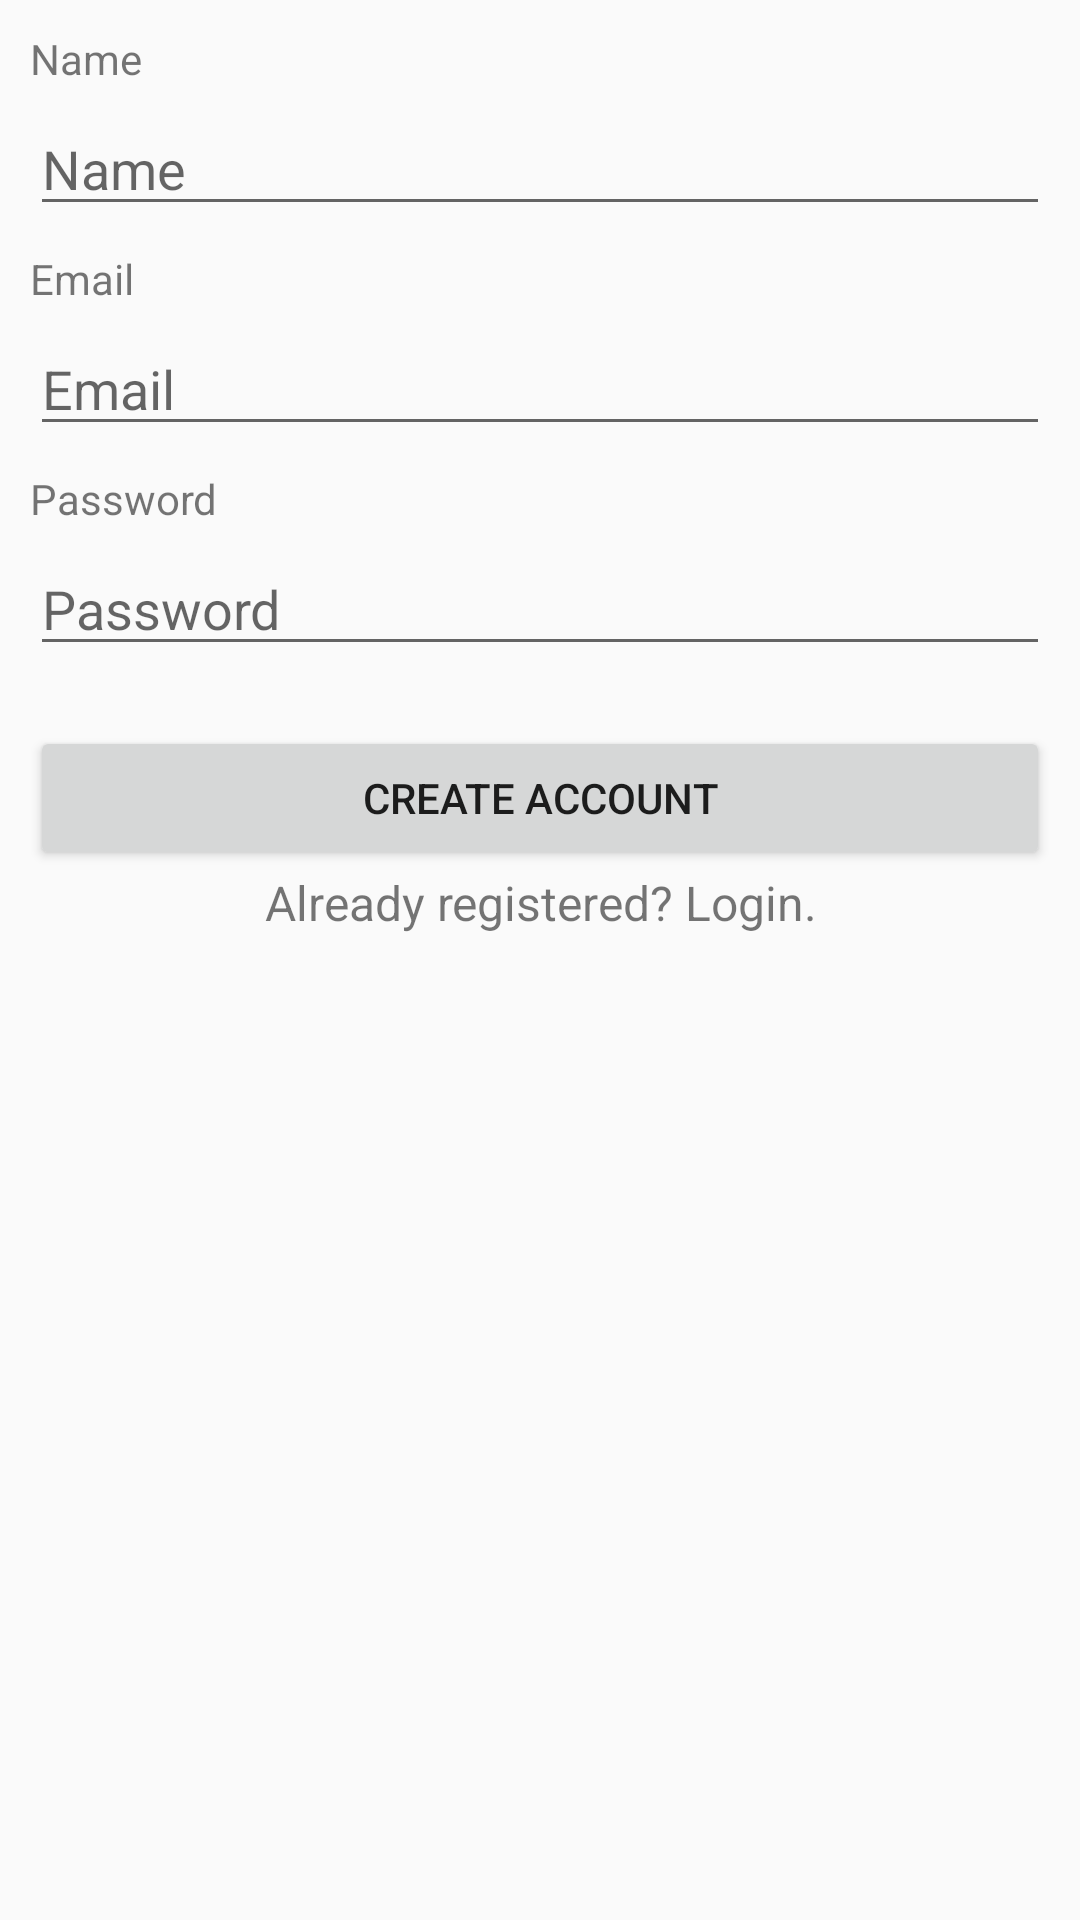

Reconstruct the res/layout file that produces this screen, plus the resources it refers to.
<!-- AndroidManifest.xml: application theme AppTheme -->
<!-- res/layout/activity_signup.xml -->
<LinearLayout xmlns:android="http://schemas.android.com/apk/res/android"
    xmlns:tools="http://schemas.android.com/tools"
    android:layout_width="match_parent"
    android:layout_height="match_parent"
    android:orientation="vertical"
    android:padding="10dip">
    <TextView
        android:layout_width="fill_parent"
        android:layout_height="wrap_content"
        android:text="@string/name"
        android:singleLine="true"
        android:layout_marginBottom="5dip"/>
     
    <EditText android:id="@+id/txtName"
        android:layout_width="fill_parent"
        android:layout_height="wrap_content"
        android:layout_marginBottom="8dip"
        android:inputType="textCapWords"
        android:hint="@string/name" />        
    
    <TextView
        android:layout_width="fill_parent"
        android:layout_height="wrap_content"
        android:text="@string/email"
        android:singleLine="true"
        android:layout_marginBottom="5dip"/>
     
    <EditText android:id="@+id/txtEmail"
        android:layout_width="fill_parent"
        android:layout_height="wrap_content"
        android:layout_marginBottom="8dip"
        android:inputType="textEmailAddress"
        android:hint="@string/email" />        
     
    <TextView
        android:layout_width="fill_parent"
        android:layout_height="wrap_content"
        android:text="@string/password"
        android:layout_marginBottom="5dip"/>
     
    <EditText android:id="@+id/txtPassword"
        android:layout_width="fill_parent"
        android:layout_height="wrap_content"
        android:layout_marginBottom="20dip"
        android:inputType="textPassword"
        android:hint="@string/password"
        android:singleLine="true"/>
     
    <Button android:id="@+id/btnSignup"
        android:layout_width="fill_parent"
        android:layout_height="wrap_content"
        android:text="@string/signup"/>
         
    <TextView android:id="@+id/linkLogin"
        android:layout_width="fill_parent"
        android:layout_height="wrap_content"
        android:layout_marginBottom="24dp"
        android:text="@string/login_text"
        android:gravity="center"
        android:textSize="16sp"/>
    
</LinearLayout>
<!-- resources referenced by this layout -->
<resources>
  <string name="email">Email</string>
  <string name="login_text">Already registered? Login.</string>
  <string name="name">Name</string>
  <string name="password">Password</string>
  <string name="signup">Create Account</string>
  <style name="AppTheme" parent="AppBaseTheme">
          
      </style>
  <style name="AppBaseTheme" parent="Theme.AppCompat.Light">
          
      </style>
</resources>
